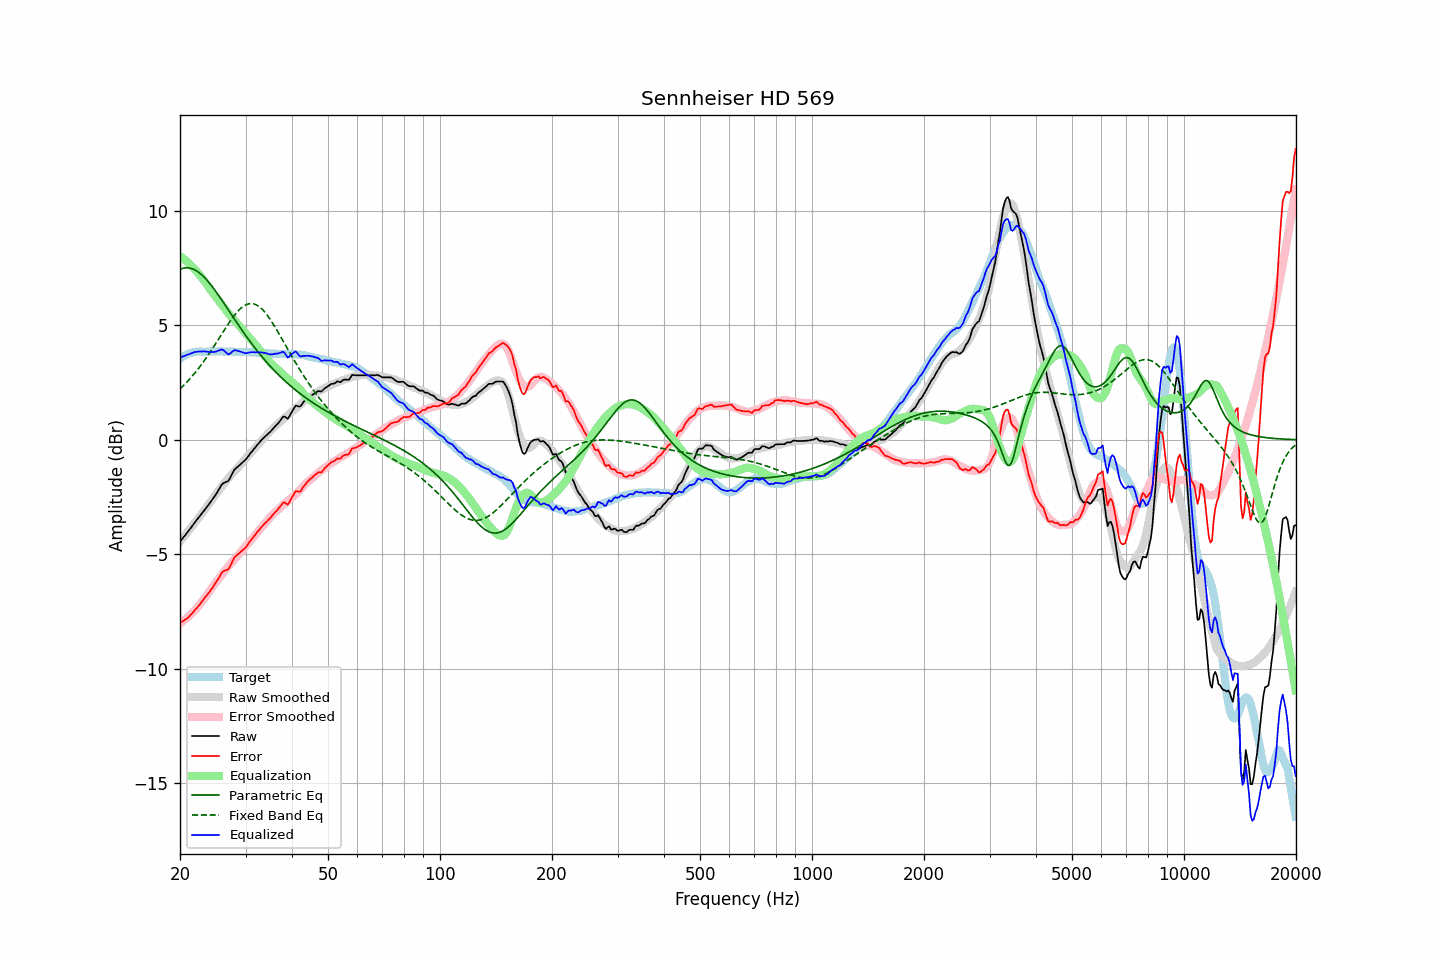

The table this chart was drawn from, first rows:
frequency, raw, error, smoothed, error_smoothed, equalization, parametric_eq, fixed_band_eq, equalized_raw, equalized_smoothed, target
20.00, -4.45, -7.99, -4.45, -8.03, 8.03, 7.44, 2.22, 3.57, 3.57, 3.54
20.20, -4.36, -7.95, -4.36, -7.97, 7.97, 7.47, 2.29, 3.61, 3.61, 3.59
20.40, -4.27, -7.91, -4.27, -7.92, 7.92, 7.49, 2.36, 3.65, 3.64, 3.64
20.61, -4.19, -7.86, -4.19, -7.86, 7.86, 7.51, 2.43, 3.67, 3.68, 3.67
20.81, -4.10, -7.82, -4.10, -7.80, 7.80, 7.51, 2.50, 3.70, 3.71, 3.72
21.02, -4.01, -7.77, -4.00, -7.74, 7.74, 7.51, 2.58, 3.73, 3.73, 3.76
21.23, -3.92, -7.70, -3.91, -7.67, 7.67, 7.50, 2.65, 3.75, 3.76, 3.78
21.44, -3.82, -7.62, -3.82, -7.61, 7.61, 7.49, 2.73, 3.78, 3.78, 3.80
21.66, -3.73, -7.55, -3.73, -7.53, 7.53, 7.46, 2.81, 3.80, 3.80, 3.82
21.87, -3.63, -7.46, -3.64, -7.46, 7.46, 7.43, 2.90, 3.83, 3.82, 3.83
22.09, -3.54, -7.39, -3.55, -7.38, 7.38, 7.39, 2.98, 3.84, 3.83, 3.85
22.31, -3.45, -7.31, -3.46, -7.31, 7.31, 7.35, 3.07, 3.86, 3.85, 3.86
22.54, -3.36, -7.22, -3.37, -7.22, 7.22, 7.30, 3.16, 3.86, 3.85, 3.86
22.76, -3.27, -7.13, -3.28, -7.13, 7.13, 7.24, 3.26, 3.86, 3.86, 3.86
22.99, -3.18, -7.03, -3.19, -7.04, 7.04, 7.18, 3.35, 3.86, 3.86, 3.85
23.22, -3.09, -6.94, -3.09, -6.95, 6.95, 7.11, 3.45, 3.86, 3.86, 3.84
23.45, -3.00, -6.85, -3.00, -6.86, 6.86, 7.03, 3.55, 3.86, 3.86, 3.84
23.69, -2.91, -6.77, -2.90, -6.76, 6.76, 6.95, 3.65, 3.85, 3.86, 3.85
23.92, -2.82, -6.67, -2.80, -6.66, 6.66, 6.87, 3.75, 3.84, 3.86, 3.85
24.16, -2.72, -6.58, -2.69, -6.55, 6.55, 6.79, 3.86, 3.83, 3.86, 3.86
24.40, -2.62, -6.49, -2.59, -6.45, 6.45, 6.70, 3.96, 3.83, 3.86, 3.87
24.65, -2.52, -6.38, -2.50, -6.36, 6.36, 6.60, 4.07, 3.83, 3.86, 3.86
24.89, -2.42, -6.28, -2.41, -6.27, 6.27, 6.51, 4.18, 3.85, 3.86, 3.86
25.14, -2.31, -6.17, -2.32, -6.18, 6.18, 6.41, 4.29, 3.87, 3.86, 3.86
25.39, -2.19, -6.06, -2.23, -6.09, 6.09, 6.31, 4.40, 3.90, 3.86, 3.87
25.65, -2.07, -5.94, -2.13, -6.00, 6.00, 6.21, 4.52, 3.92, 3.86, 3.87
25.91, -1.95, -5.81, -2.04, -5.90, 5.90, 6.10, 4.63, 3.95, 3.86, 3.85
26.16, -1.89, -5.74, -1.95, -5.81, 5.81, 6.00, 4.74, 3.92, 3.86, 3.85
26.43, -1.86, -5.71, -1.86, -5.71, 5.71, 5.89, 4.85, 3.85, 3.86, 3.85
26.69, -1.83, -5.68, -1.77, -5.62, 5.62, 5.79, 4.96, 3.79, 3.85, 3.85
26.96, -1.80, -5.66, -1.68, -5.53, 5.53, 5.68, 5.06, 3.73, 3.85, 3.86
27.23, -1.69, -5.55, -1.60, -5.45, 5.45, 5.57, 5.16, 3.76, 3.85, 3.86
27.50, -1.55, -5.41, -1.52, -5.37, 5.37, 5.47, 5.27, 3.82, 3.85, 3.86
27.77, -1.41, -5.26, -1.44, -5.29, 5.29, 5.36, 5.36, 3.88, 3.85, 3.85
28.05, -1.29, -5.13, -1.37, -5.21, 5.21, 5.26, 5.45, 3.92, 3.84, 3.84
28.33, -1.23, -5.06, -1.29, -5.14, 5.14, 5.15, 5.54, 3.90, 3.84, 3.83
28.62, -1.17, -5.00, -1.22, -5.06, 5.06, 5.05, 5.62, 3.88, 3.84, 3.83
28.90, -1.11, -4.95, -1.14, -4.98, 4.98, 4.95, 5.69, 3.86, 3.84, 3.84
29.19, -1.05, -4.88, -1.05, -4.89, 4.89, 4.84, 5.76, 3.84, 3.84, 3.83
29.48, -0.98, -4.83, -0.97, -4.80, 4.80, 4.74, 5.81, 3.82, 3.83, 3.84
29.78, -0.92, -4.76, -0.88, -4.72, 4.72, 4.64, 5.86, 3.80, 3.83, 3.83
30.08, -0.85, -4.69, -0.80, -4.63, 4.63, 4.54, 5.90, 3.78, 3.83, 3.84
30.38, -0.76, -4.59, -0.73, -4.56, 4.56, 4.44, 5.93, 3.80, 3.83, 3.83
30.68, -0.67, -4.50, -0.65, -4.48, 4.48, 4.35, 5.95, 3.81, 3.83, 3.83
30.99, -0.57, -4.40, -0.58, -4.40, 4.40, 4.25, 5.95, 3.83, 3.83, 3.82
31.30, -0.49, -4.31, -0.50, -4.32, 4.32, 4.16, 5.95, 3.83, 3.82, 3.82
31.61, -0.40, -4.22, -0.41, -4.23, 4.23, 4.07, 5.93, 3.83, 3.82, 3.82
31.93, -0.32, -4.14, -0.33, -4.14, 4.14, 3.98, 5.91, 3.82, 3.82, 3.82
32.24, -0.23, -4.03, -0.25, -4.06, 4.06, 3.89, 5.87, 3.83, 3.81, 3.80
32.57, -0.15, -3.96, -0.16, -3.97, 3.97, 3.80, 5.83, 3.82, 3.81, 3.81
32.89, -0.06, -3.87, -0.08, -3.88, 3.88, 3.71, 5.77, 3.82, 3.80, 3.81
33.22, 0.01, -3.79, -0.01, -3.80, 3.80, 3.63, 5.71, 3.81, 3.80, 3.80
33.55, 0.08, -3.71, 0.07, -3.72, 3.72, 3.54, 5.64, 3.80, 3.79, 3.79
33.89, 0.15, -3.63, 0.14, -3.65, 3.65, 3.46, 5.55, 3.79, 3.79, 3.78
34.23, 0.21, -3.58, 0.21, -3.57, 3.57, 3.38, 5.47, 3.77, 3.78, 3.79
34.57, 0.28, -3.49, 0.29, -3.48, 3.48, 3.30, 5.37, 3.76, 3.78, 3.77
34.92, 0.34, -3.43, 0.38, -3.39, 3.39, 3.23, 5.27, 3.73, 3.77, 3.77
35.27, 0.42, -3.35, 0.45, -3.31, 3.31, 3.15, 5.16, 3.73, 3.77, 3.76
35.62, 0.50, -3.26, 0.52, -3.24, 3.24, 3.08, 5.05, 3.74, 3.76, 3.76
35.97, 0.58, -3.18, 0.58, -3.18, 3.18, 3.00, 4.94, 3.76, 3.76, 3.76
... 635 more rows
